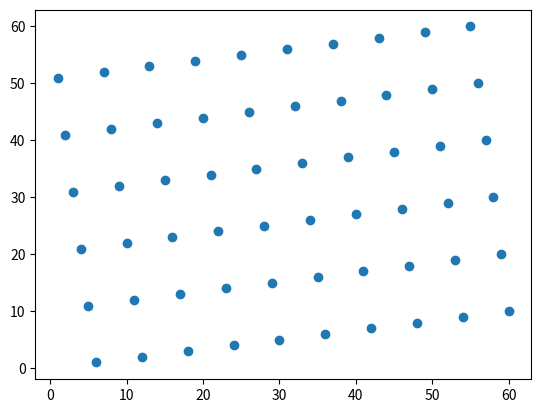

Here is the Python script that generated this plot:


def lehmer_prng(seed, a=51,m=61):


    return (a * seed) % m

n=61

arr = [1]
for i in range(1, n):
    arr.append(lehmer_prng(arr[i-1]))   

coords=[]
for i in range(0,n-1,1):
    coords.append([arr[i],arr[i+1]])

#plot 2d
import matplotlib.pyplot as plt
import numpy as np

x = [i[0] for i in coords]
y = [i[1] for i in coords]

plt.scatter(x, y)
plt.show()




    
